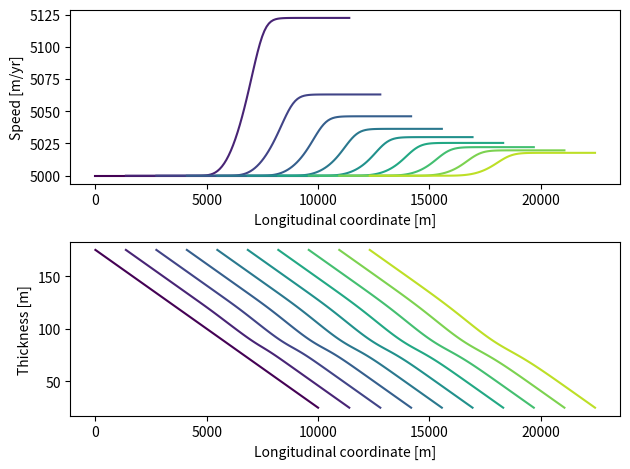

Write Python code to recreate this figure.
import numpy as np
from matplotlib import pyplot as plt
from scipy.sparse import diags

import scipy.integrate as integrate
from scipy.interpolate import interp1d
#!/usr/bin/env python3
# -*- coding: utf-8 -*-
"""
Created on Fri Feb 11 11:27:08 2022

[redacted]
"""



#%%
def velocity(x,U,H,W,dx):
    
    # U is the initial guess for the velocity
    
    j = 1
    while j==1:
        
        dee = 1e-15 # finite strain rate to prevent infinite viscosity
        # fix later; could modify equations so that dU/dx = 0 if ee=0.
        ee = np.sqrt(np.gradient(U,dx)**2)+dee # second invariant of strain rate

        I = ee*d/np.sqrt((0.5*g*(1-rho/rho_w)*H))
        mu = muS + I*(mu0-muS)/(I0+I)
                           
        # constructing matrix Dx = T to solve for velocity
        
        T = ((2*H[:-1]-d)*np.diff(H)*dx + 2*mu0/W[:-1]*H[:-1]**2*dx**2)
        T[0] = Ut # upstream boundary moves at terminus velocity
        T = np.append(T,(1-d/H[-1])*ee[-1]/mu[-1]) # downsream boundary condition
        
        # create staggered grid, using linear interpolation
        xn = np.linspace(x[0]+dx/2, x[-1]+dx/2, len(x)-1 )
        nu = np.interp(xn,x,mu/ee*H**2) # create new variable on staggered grid to simplify later

        A = nu[:-1]
        B = -(nu[:-1]+nu[1:])
        C = nu[1:]


        # use a_left, a, and a_right define the diagonals of D
        a_left = np.append(A, -1)
        
        a = np.ones(len(T)) # set to positive one because default is to set strain rate equal to zero
        a[1:-1] = B
        a[-1] = 1
                                   
        a_right = np.append(0,C)
        
          
        # print('a: ' + str(len(a)))
        # print('a_left: ' + str(len(a_left)))
        # print('a_right: ' + str(len(a_right)))
        
        diagonals = [a_left,a,a_right]
        D = diags(diagonals,[-1,0,1]).toarray() 
         
        U_new = np.linalg.solve(D,T) # solve for velocity
        
        
        
        if (np.abs(U-U_new)*secsYear > 1).any():        
                U = U_new
        else:
            U = U_new
            #plt.plot(x,mu)
            break
               
    return(U)


#%%
secsDay = 86400
secsYear = secsDay*365.25
dt = secsDay*1

rho = 917 # density of ice
rho_w = 1028 # density of water

g = 9.81 # gravity

B = 0/secsYear # mass balance rate in m/s

d = 25 # characteristic iceberg size

x0 = 0
L = 1e4+x0 # melange length
dx = 100 # grid spacing
x = np.arange(x0,L+dx,dx) # longitudinal grid
W = 5000*np.ones(x.shape) # melange width; treated as constant for now

#H = (-200/L*x + 200) + d
H = -150*(x/L-1) + d # initial melange thickness
#H = np.ones(x.shape)*(d) # melange thickness
Ut = 5000/secsYear # glacier terminus velocity


# max and min effective coefficients of friction, sort of
mu0 = 0.6
muS = 0.2
I0 = 10**-7

U = Ut*(1+0*x/L) #np.ones(len(x)) # initial guess for the velocity




#%%

ax1 = plt.subplot(211)
ax1.set_xlabel('Longitudinal coordinate [m]')
ax1.set_ylabel('Speed [m/yr]')
ax2 = plt.subplot(212)
ax2.set_xlabel('Longitudinal coordinate [m]')
ax2.set_ylabel('Thickness [m]')

n = 1000 # number of time steps
color_id = np.linspace(0,1,n) 


for k in np.arange(0,n):
         
    U = velocity(x,U,H,W,dx)
    #plt.plot(x,U*secsYear)
    
    if k % 100 == 0:
        ax1.plot(x,U*secsYear,color=plt.cm.viridis(color_id[k]))
        ax2.plot(x,H,color=plt.cm.viridis(color_id[k]))
    
    dHdt = (B-np.gradient(H*W*U,x)/W)
    #dHdt[-1] = 0
    # update thickness
    H += dHdt*dt
    #H[:-1] += (B-np.diff(H*W*U)/W[:-1]/dx)*dt
    
    # update grid
    x0 = x[0]+Ut*dt
    xL = x[-1]+U[-1]*dt

    xg = np.linspace(x0,xL,len(x))
    dx = x[1]-x[0]
    
    H_interp1d = interp1d(x, H, kind='linear', fill_value='extrapolate') #, right=d) # linear extrapolation???
    H = H_interp1d(xg)
    
    U_interp1d = interp1d(x, U, kind='linear', fill_value='extrapolate')
    U = U_interp1d(xg)
    
    W = np.interp(xg, x, W)
    x = xg


plt.tight_layout()

